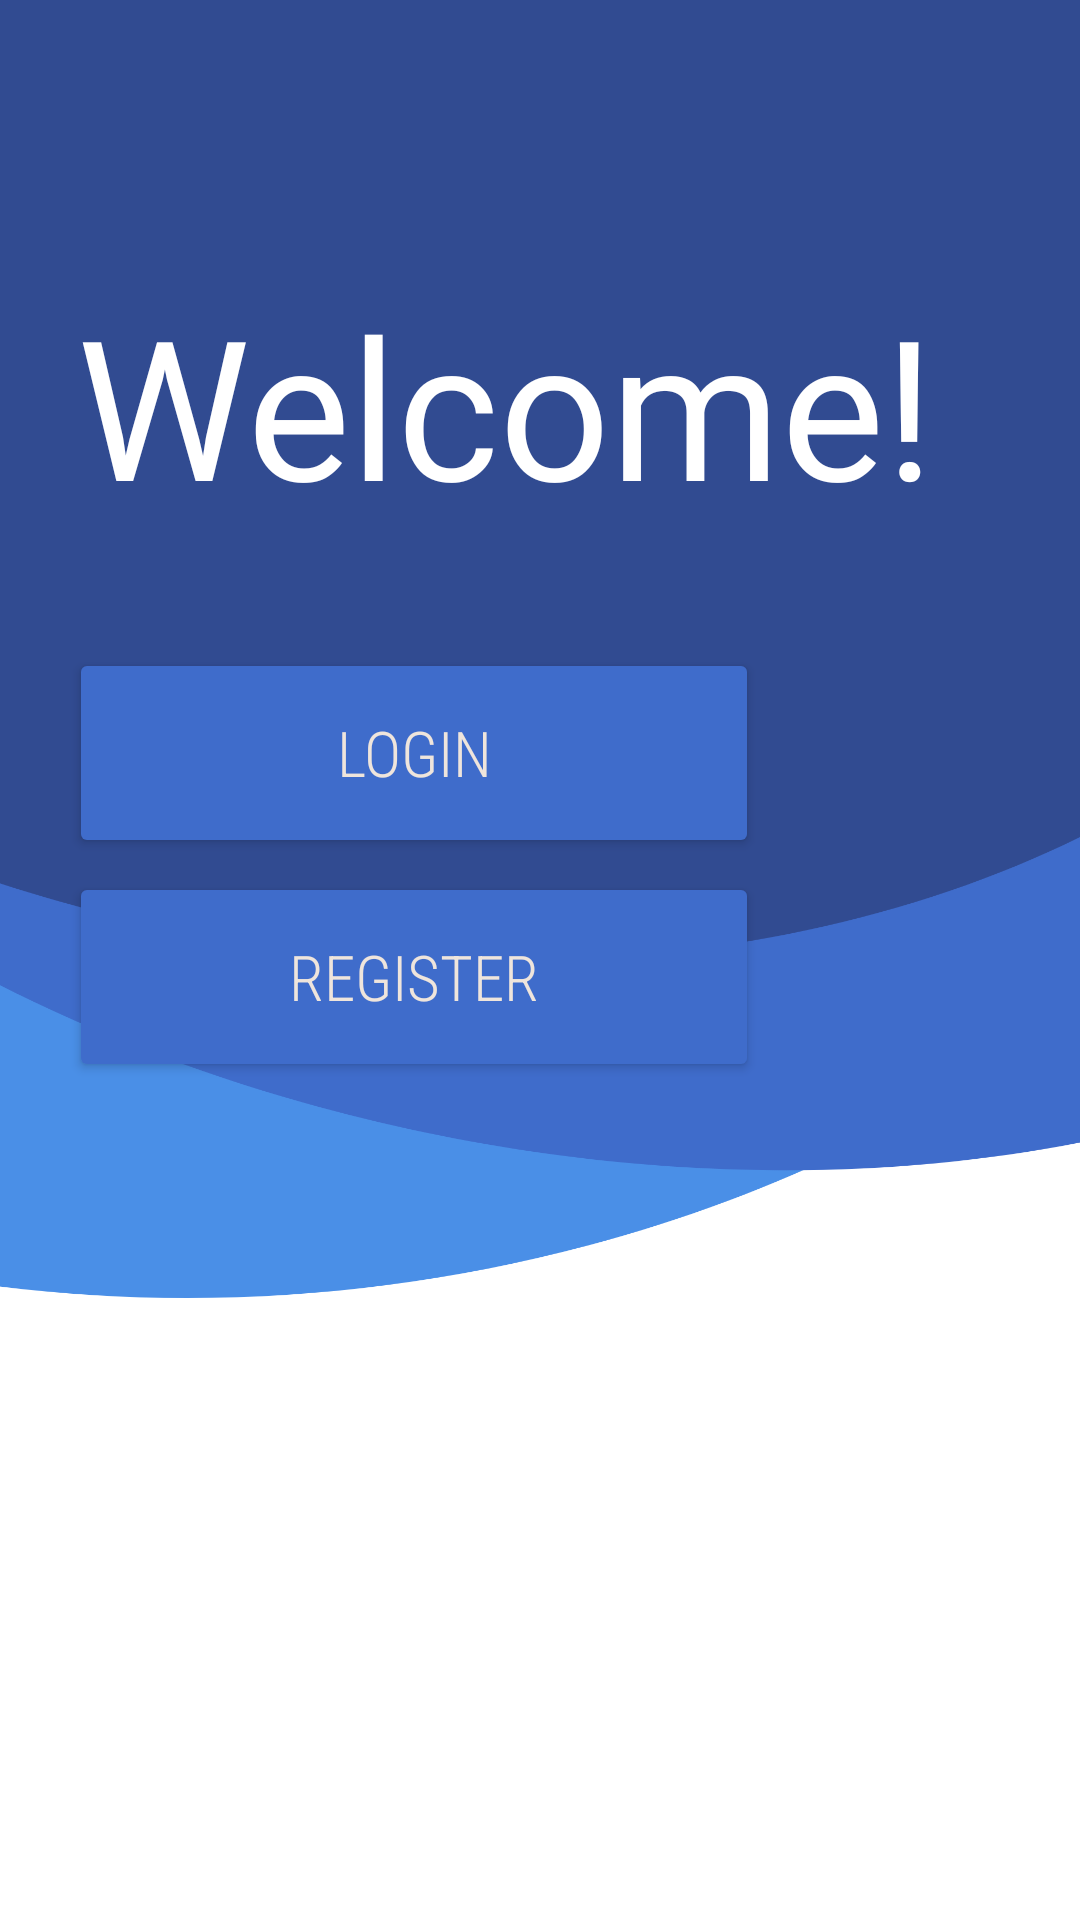

Android layout source for this screen:
<!-- AndroidManifest.xml: application theme Theme.Produmax -->
<!-- res/layout/fragment_landing.xml -->
<?xml version="1.0" encoding="utf-8"?>
<androidx.constraintlayout.widget.ConstraintLayout xmlns:android="http://schemas.android.com/apk/res/android"
    xmlns:app="http://schemas.android.com/apk/res-auto"
    xmlns:tools="http://schemas.android.com/tools"
    android:id="@+id/linearLayout"
    android:background="@drawable/bg_pic"
    android:layout_width="match_parent"
    android:layout_height="match_parent"
    android:gravity="center"
    tools:context=".ui.LandingFragment">

    <Button
        android:id="@+id/btn_register"
        android:layout_width="230dp"
        android:layout_height="70dp"
        android:backgroundTint="@color/han_blue"
        android:elevation="25dp"
        android:fontFamily="sans-serif-condensed-light"
        android:text="Register"
        android:textColor="@color/linen"
        android:textSize="21sp"
        app:cornerRadius="29dp"
        app:layout_constraintBottom_toBottomOf="parent"
        app:layout_constraintEnd_toEndOf="parent"
        app:layout_constraintHorizontal_bias="0.177"
        app:layout_constraintStart_toStartOf="parent"
        app:layout_constraintTop_toBottomOf="@+id/btn_login"
        app:layout_constraintVertical_bias="0.016" />

    <Button
        android:id="@+id/btn_login"
        android:layout_width="230dp"
        android:layout_height="70dp"
        android:layout_marginTop="216dp"
        android:backgroundTint="@color/han_blue"
        android:elevation="25dp"
        android:fontFamily="sans-serif-condensed-light"
        android:text="Login"
        android:textColor="@color/linen"
        android:textSize="21sp"
        app:cornerRadius="29dp"
        app:layout_constraintEnd_toEndOf="parent"
        app:layout_constraintHorizontal_bias="0.177"
        app:layout_constraintStart_toStartOf="parent"
        app:layout_constraintTop_toTopOf="parent" />

    <TextView
        android:id="@+id/textView2"
        android:layout_width="wrap_content"
        android:layout_height="wrap_content"
        android:fontFamily="@font/helvetica_bold"
        android:text="Welcome!"
        android:textColor="#FFFFFF"
        android:textSize="65sp"
        app:layout_constraintBottom_toTopOf="@+id/btn_login"
        app:layout_constraintEnd_toEndOf="parent"
        app:layout_constraintHorizontal_bias="0.345"
        app:layout_constraintStart_toStartOf="parent"
        app:layout_constraintTop_toTopOf="parent"
        app:layout_constraintVertical_bias="0.706" />


</androidx.constraintlayout.widget.ConstraintLayout>
<!-- resources referenced by this layout -->
<resources>
  <color name="han_blue">#FF3F6CCB</color>
  <color name="linen">#FFEFE5DC</color>
  <!-- drawable bg_pic: png bitmap (drawable, 133832 bytes) -->
  <style name="Theme.Produmax" parent="Theme.MaterialComponents.Light">
          <item name="windowActionBar">true</item>
          <item name="android:forceDarkAllowed" tools:targetApi="q">false</item>
          <item name="colorPrimary">@android:color/holo_blue_dark</item>
          <item name="windowNoTitle">false</item>
          <item name="android:actionBarStyle">@style/ThemeActionBar</item>
          <item name="android:windowActionBarOverlay">true</item>
          <item name="colorPrimaryDark">@color/blue_green</item>
          
          <item name="actionBarStyle">@style/ThemeActionBar</item>
  
          <item name="windowActionBarOverlay">true</item>
          <item name="colorControlActivated">@color/han_blue</item>
          <item name="colorControlHighlight">@color/han_blue</item>
      </style>
  <style name="ThemeActionBar" parent="Widget.AppCompat.Light.ActionBar.Solid">
          <item name="android:background">#30000000</item>
          
          <item name="background">@color/blue_crayola</item>
          <item name="colorPrimary">@android:color/holo_blue_dark</item>
      </style>
  <color name="blue_green">#FF4EC2CC</color>
  <color name="blue_crayola">#FF54CAE5</color>
</resources>
